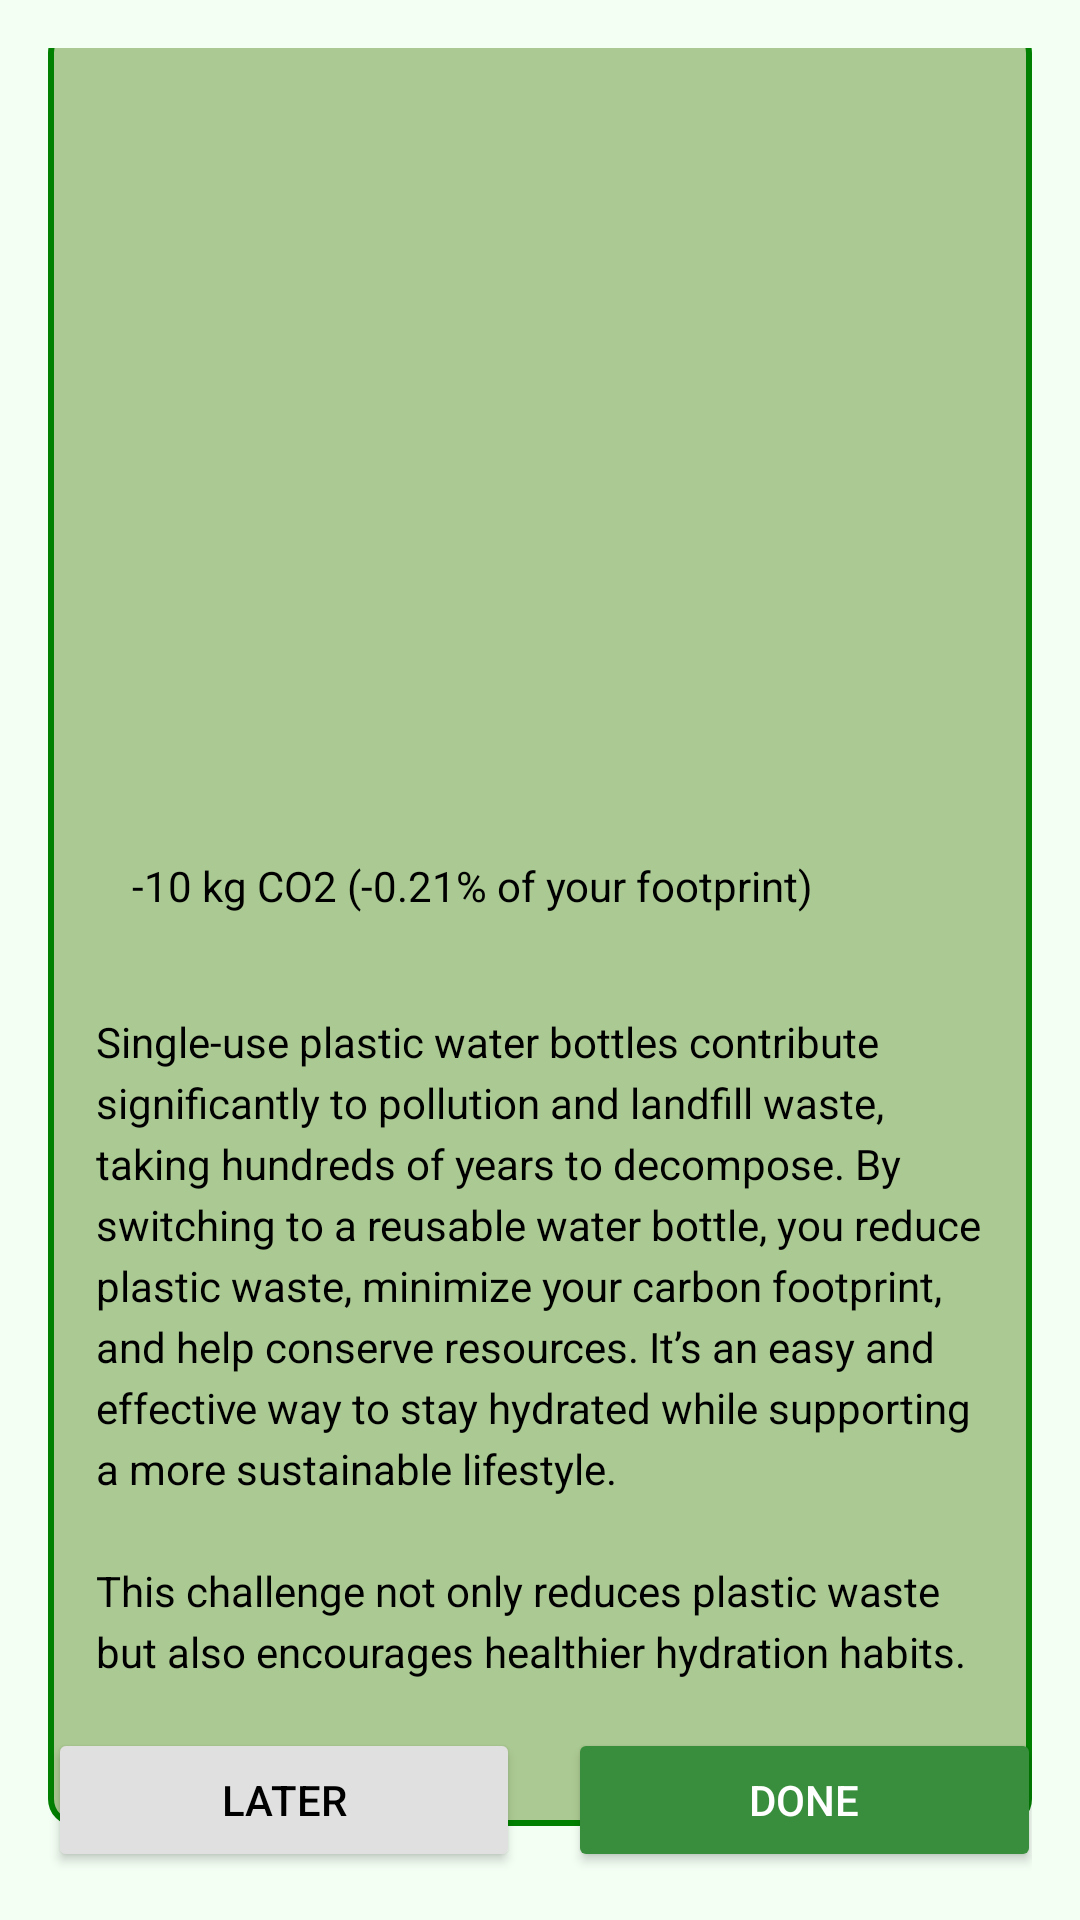

Android layout source for this screen:
<!-- AndroidManifest.xml: application theme Theme.Challenges -->
<!-- res/layout/activity_challenge_three.xml -->
<?xml version="1.0" encoding="utf-8"?>
<androidx.constraintlayout.widget.ConstraintLayout xmlns:android="http://schemas.android.com/apk/res/android"
    xmlns:app="http://schemas.android.com/apk/res-auto"
    android:layout_width="match_parent"
    android:layout_height="match_parent"
    android:padding="16dp"
    android:background="#F4FFF4">

    
    <TextView
        android:id="@+id/titleText"
        android:layout_width="wrap_content"
        android:layout_height="wrap_content"
        android:text="@string/day3"
        android:textSize="18sp"
        android:textColor="#000000"
        android:fontFamily="sans-serif-medium"
        app:layout_constraintTop_toTopOf="parent"
        app:layout_constraintStart_toStartOf="parent"
        app:layout_constraintEnd_toEndOf="parent"
        android:layout_marginBottom="16dp" />

    
    <androidx.constraintlayout.widget.ConstraintLayout
        android:id="@+id/container"
        android:layout_width="0dp"
        android:layout_height="600dp"
        android:background="@drawable/background_with_border"
        android:padding="16dp"
        app:layout_constraintTop_toBottomOf="@id/titleText"
        app:layout_constraintStart_toStartOf="parent"
        app:layout_constraintEnd_toEndOf="parent"
        app:layout_constraintBottom_toTopOf="@id/buttonLayout">

        
        <ImageView
            android:id="@+id/foodImage"
            android:layout_width="389dp"
            android:layout_height="241dp"
            android:layout_marginBottom="16dp"
            android:scaleType="centerCrop"
            android:src="@drawable/day3"
            app:layout_constraintBottom_toTopOf="@id/co2Text"
            app:layout_constraintEnd_toEndOf="parent"
            app:layout_constraintStart_toStartOf="parent"
            app:layout_constraintTop_toTopOf="parent" />

        

        

        <TextView
            android:id="@+id/co2Text"
            android:layout_width="wrap_content"
            android:layout_height="wrap_content"
            android:layout_marginStart="12dp"
            android:layout_marginTop="20dp"
            android:text="@string/carbstotal"
            android:textColor="@color/black"
            android:textSize="14sp"
            app:layout_constraintStart_toStartOf="parent"
            app:layout_constraintTop_toBottomOf="@id/foodImage" />

        <TextView
            android:id="@+id/descriptionText"
            android:layout_width="0dp"
            android:layout_height="wrap_content"
            android:text="@string/day3texts"
            android:textSize="14sp"
            android:lineSpacingExtra="4dp"
            android:textColor="#000000"
            app:layout_constraintTop_toBottomOf="@id/co2Text"
            app:layout_constraintStart_toStartOf="parent"
            app:layout_constraintEnd_toEndOf="parent"
            app:layout_constraintBottom_toBottomOf="parent" />
    </androidx.constraintlayout.widget.ConstraintLayout>

    
    <androidx.constraintlayout.widget.ConstraintLayout
        android:id="@+id/buttonLayout"
        android:layout_width="0dp"
        android:layout_height="wrap_content"
        app:layout_constraintBottom_toBottomOf="parent"
        app:layout_constraintStart_toStartOf="parent"
        app:layout_constraintEnd_toEndOf="parent">

        <Button
            android:id="@+id/laterButton"
            android:layout_width="0dp"
            android:layout_height="wrap_content"
            android:layout_marginEnd="8dp"
            app:layout_constraintWidth_percent="0.48"
            app:layout_constraintTop_toTopOf="parent"
            app:layout_constraintBottom_toBottomOf="parent"
            app:layout_constraintStart_toStartOf="parent"
            app:layout_constraintEnd_toStartOf="@id/doneButton"
            android:text="@string/Later"
            android:backgroundTint="#E0E0E0"
            android:textColor="#000000" />

        <Button
            android:id="@+id/doneButton"
            android:layout_width="0dp"
            android:layout_height="wrap_content"
            android:layout_marginStart="8dp"
            app:layout_constraintWidth_percent="0.48"
            app:layout_constraintTop_toTopOf="parent"
            app:layout_constraintBottom_toBottomOf="parent"
            app:layout_constraintStart_toEndOf="@id/laterButton"
            app:layout_constraintEnd_toEndOf="parent"
            android:text="@string/done"
            android:backgroundTint="@color/dark_green"
            android:textColor="#FFFFFF" />
    </androidx.constraintlayout.widget.ConstraintLayout>

</androidx.constraintlayout.widget.ConstraintLayout>
<!-- resources referenced by this layout -->
<resources>
  <color name="black">#000000</color>
  <color name="dark_green">#388E3C</color>
  <!-- drawable background_with_border (drawable) -->
  <shape xmlns:android="http://schemas.android.com/apk/res/android">
      <solid android:color="@color/lightGreen" />
      <stroke
          android:width="2dp"
          android:color="#008000" />
      <corners android:radius="8dp" />
  </shape>
  <string name="Later">Later</string>
  <string name="carbstotal">-10 kg CO2 (-0.21% of your footprint)</string>
  <string name="day3">Day 3: Carry a Reusable Water Bottle</string>
  <string name="day3texts">Single-use plastic water bottles contribute significantly to pollution and landfill waste, taking hundreds of years to decompose. By switching to a reusable water bottle, you reduce plastic waste, minimize your carbon footprint, and help conserve resources. It’s an easy and effective way to stay hydrated while supporting a more sustainable lifestyle.\n\nThis challenge not only reduces plastic waste but also encourages healthier hydration habits.</string>
  <string name="done">Done</string>
  <style name="Theme.Challenges" parent="Base.Theme.Challenges" />
  <color name="lightGreen">#ABC992</color>
  <style name="Base.Theme.Challenges" parent="Theme.Material3.DayNight.NoActionBar">
          
          
      </style>
</resources>
